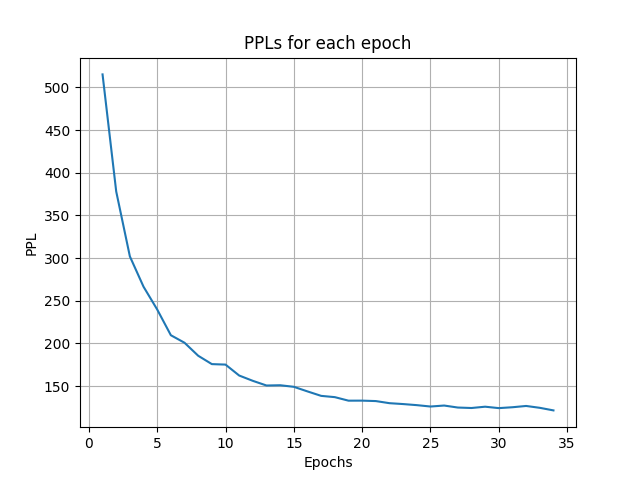

Data behind this chart, as committed beside it:
Index, PPL
1, 515.2
2, 378
3, 301.9
4, 266.4
5, 239.7
6, 209.5
7, 200.7
8, 185.5
9, 175.7
10, 175.1
11, 162.3
12, 156.1
13, 150.6
14, 150.9
15, 149.1
16, 143.7
17, 138.4
18, 136.9
19, 132.8
20, 132.9
21, 132.3
22, 129.9
23, 128.8
24, 127.6
25, 126
26, 127.1
27, 124.8
28, 124.2
29, 125.7
30, 124.1
31, 125.1
32, 126.6
33, 124.4
34, 121.4
